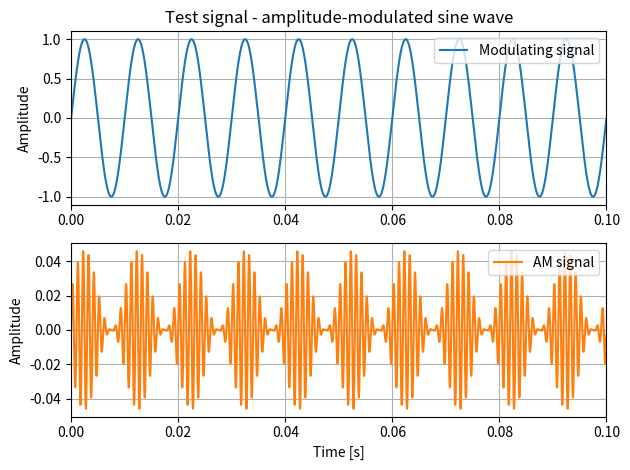

Generate this figure with matplotlib:
# -*- coding: utf-8 -*-
"""
Generate amplitude-modulated (AM) sine wave

[redacted]
[redacted]
    Mar 2024
"""

import numpy as np

def am_sine_generator(spl_level, fc, xm, fs, print_m=False):
    """
    Creates an amplitude-modulated (AM) signal of level 'spl_level' (in dB SPL)
    with sinusoidal carrier of frequency 'fc', arbitrary modulating signal
    'xm', and sampling frequency 'fs'. The AM signal length is the same as the
    length of 'xm'. 
    
    Parameters
    ----------
    spl_level: float
        Sound Pressure Level [dB ref 20 uPa RMS] of the modulated signal.
    
    fc: float
        Carrier frequency, in Hz. Must be less than 'fs/2'.
    
    xm: (N,)-shaped numpy.array
        Numpy array containing the modulating signal.
        
    fs: float
        Sampling frequency, in Hz.
    
    print_m: bool, optional
        Flag declaring whether to print the calculated modulation index.
        Default is False.
    
    Returns
    -------
    y: (N,)-shaped numpy.array
        Amplitude-modulated signal with sine carrier, in Pascals.
        
    Notes
    -----
    The modulation index 'm' will be equal to the peak value of the modulating
    signal 'xm'. Its value can be printed by setting the optional flag
    'print_m' to True.
    
    For 'm' = 0.5, the carrier amplitude varies by 50% above and below its
    unmodulated level. For 'm' = 1.0, it varies by 100%. With 100% modulation 
    the wave amplitude sometimes reaches zero, and this represents full
    modulation. Increasing the modulating signal beyond that point is known as
    overmodulation.
    """
    
    assert fc < fs/2, "Carrier frequency 'fc' must be less than 'fs/2'!"
    
    Nt = xm.shape[0]        # signal length in samples
    T = Nt/fs               # signal length in seconds
    dt = 1/fs               # sampling interval in seconds

    # vector of time samples
    t = np.linspace(0, T-dt, int(T*fs))
    
    # unit-amplitude sinusoidal carrier with frequency 'fc' [Hz]
    xc = np.sin(2*np.pi*fc*t)

    # AM signal
    y_am = (1 + xm)*xc

    # modulation index
    m = np.max(np.abs(xm))

    if print_m:
        print(f"AM Modulation index = {m}")
    
    if m > 1:
        print("Warning ['am_sine_generator']: modulation index m > 1\n\tSignal is overmodulated!")

    # Apply amplitude factor to obtain 'spl_level'
    p_ref = 20e-6
    A_rms = p_ref * 10**(spl_level/20)
    y_am *= A_rms/np.std(y_am)

    return y_am


# %% run example for AM sine generator

if __name__ == "__main__":
    
    import matplotlib.pyplot as plt
    
    # preliminary definitions
    fs = 48000      # [Hz]
    dt = 1/fs
    
    T = 0.1         # [s]
    t = np.linspace(0, T-dt, int(T*fs))
    
    spl = 60        # [dB SPL]
    p_ref = 20e-6   # [Pa RMS]
    
    # sine carrier frequency
    fc = 1000        # [Hz]
    
    # modulating signal: low frequency sine wave
    fm = 100         # [Hz]
    xm = np.sin(2*np.pi*t*fm)
    
    # frequency-modulated signal
    y_am = am_sine_generator(spl, fc, xm, fs)
    
    # signal power check - must be close to 'spl_level'
    sig_power_dB = 10*np.log10(np.var(y_am)/(p_ref**2))
    print('AM sine generator example:')
    print(f'\tTarget SPL: {spl:.1f} dB')
    print(f'\tResulting SPL: {sig_power_dB:.1f} dB')
    
    # plot signal
    fig, plots = plt.subplots(2, 1)
    
    plots[0].set_title('Test signal - amplitude-modulated sine wave')
    
    plots[0].plot(t, xm, 'C0', label='Modulating signal')
    plots[0].legend(loc='upper right')
    plots[0].grid()
    plots[0].set_ylabel('Amplitude')
    plots[0].set_xlim([0, T])
    
    plots[1].plot(t, y_am, 'C1', label='AM signal')
    plots[1].legend(loc='upper right')
    plots[1].grid()
    plots[1].set_ylabel('Amplitude')
    plots[1].set_xlim([0, T])
    plots[1].set_xlabel('Time [s]')
    
    fig.set_tight_layout('tight')
    
    # fig.savefig('AM_sine_generator.png')